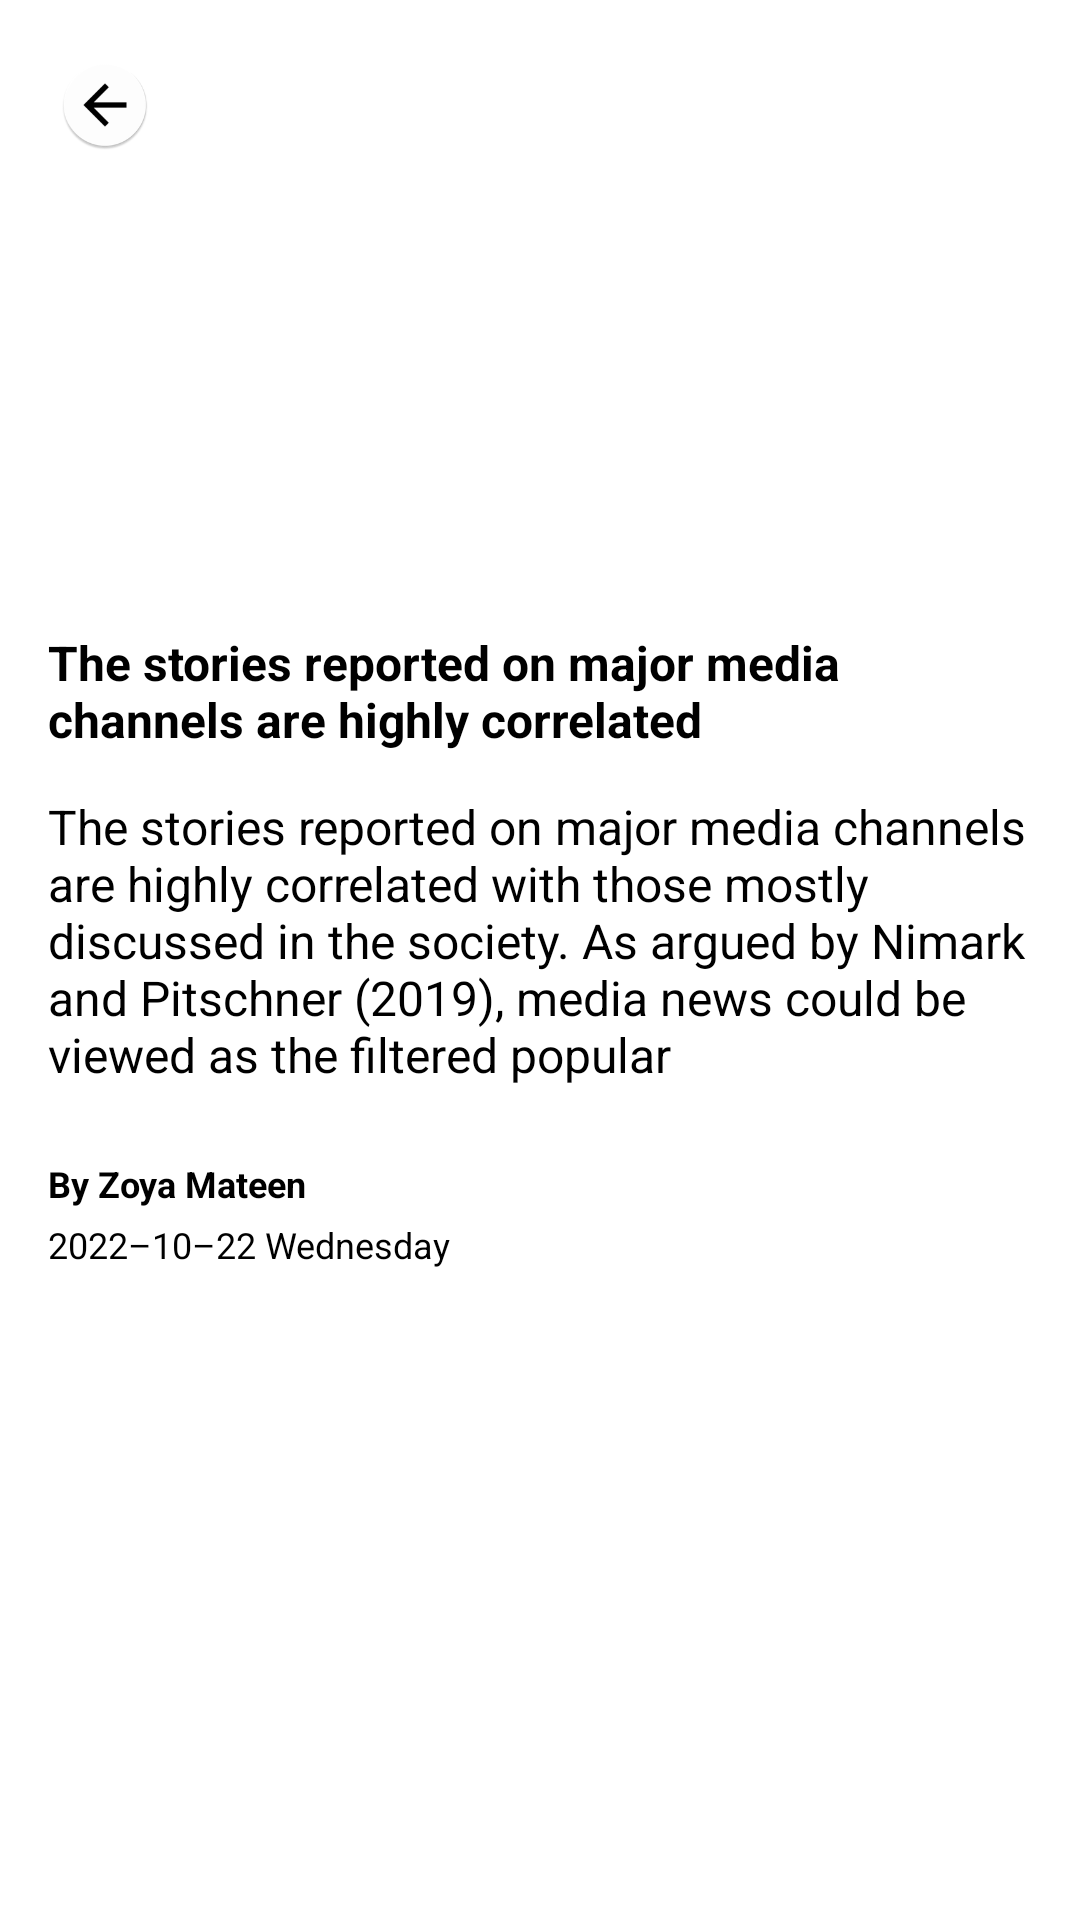

Here is an Android app screen rendered from its layout file. Give the layout XML and the strings, colors and styles it references.
<!-- AndroidManifest.xml: application theme Theme.NewsApp -->
<!-- res/layout/fragment_news_details.xml -->
<?xml version="1.0" encoding="utf-8"?>
<androidx.constraintlayout.widget.ConstraintLayout xmlns:android="http://schemas.android.com/apk/res/android"
    xmlns:tools="http://schemas.android.com/tools"
    android:layout_width="match_parent"
    android:layout_height="match_parent"
    xmlns:app="http://schemas.android.com/apk/res-auto"
    tools:context=".ui.fragments.NewsDetailsFragment">


    <RelativeLayout
        android:id="@+id/rl_news_details_header"
        android:layout_width="match_parent"
        android:layout_height="200dp"
        app:layout_constraintStart_toStartOf="parent"
        app:layout_constraintEnd_toEndOf="parent"
        app:layout_constraintTop_toTopOf="parent">

        <ImageView
            android:id="@+id/img_detail_item"
            android:layout_width="match_parent"
            android:layout_height="match_parent"
            android:src="@drawable/img_header_bg"
            android:scaleType="fitXY"
            />

        <ImageButton
            android:id="@+id/btn_img_nav"
            android:layout_width="30dp"
            android:layout_height="30dp"
            android:background="@mipmap/ic_back_round"
            android:layout_gravity="center"
            android:layout_margin="20dp"
            />

        <TextView
            android:id="@+id/text_item_news_details_time"
            android:layout_width="wrap_content"
            android:layout_height="wrap_content"
            android:text="@string/item_news_time_sample"
            android:textColor="@color/white"
            android:layout_margin="20dp"
            android:layout_alignParentBottom="true"
            />

        <ImageButton
            android:id="@+id/btn_img_share"
            android:layout_width="wrap_content"
            android:layout_height="wrap_content"
            android:background="@drawable/ic_baseline_share_24"
            android:layout_gravity="center"
            android:layout_margin="20dp"
            android:layout_alignParentBottom="true"
            android:layout_alignParentRight="true"
            />


    </RelativeLayout>


    <androidx.core.widget.NestedScrollView
        android:layout_width="0dp"
        android:layout_height="0dp"
        app:layout_constraintStart_toStartOf="parent"
        app:layout_constraintEnd_toEndOf="parent"
        app:layout_constraintBottom_toBottomOf="parent"
        app:layout_constraintTop_toBottomOf="@+id/rl_news_details_header">


        <androidx.constraintlayout.widget.ConstraintLayout
            android:layout_width="match_parent"
            android:layout_height="match_parent"
            >

            <TextView
                android:id="@+id/text_item_news_details_title"
                android:layout_width="0dp"
                android:layout_height="wrap_content"
                app:layout_constraintStart_toStartOf="parent"
                app:layout_constraintEnd_toEndOf="parent"
                app:layout_constraintTop_toTopOf="parent"
                android:text="@string/item_news_details_sample_title"
                style="@style/generalLabelTextMediumBold"
                android:layout_marginTop="10dp"
                />

            <TextView
                android:id="@+id/text_item_news_details_description"
                android:layout_width="0dp"
                android:layout_height="match_parent"
                app:layout_constraintStart_toStartOf="parent"
                app:layout_constraintEnd_toEndOf="parent"
                app:layout_constraintTop_toBottomOf="@+id/text_item_news_details_title"
                app:layout_constraintBottom_toTopOf="@+id/text_item_news_details_author"
                android:text="@string/item_news_details_description_sample"
                style="@style/generalLabelTextMedium"
                android:layout_marginTop="10dp"
                android:textAlignment="viewStart"
                />

            <TextView
                android:id="@+id/text_item_news_details_author"
                android:layout_width="0dp"
                android:layout_height="wrap_content"
                app:layout_constraintStart_toStartOf="parent"
                app:layout_constraintEnd_toEndOf="parent"
                app:layout_constraintBottom_toTopOf="@+id/text_item_news_details_date"
                app:layout_constraintTop_toBottomOf="@+id/text_item_news_details_description"
                android:text="@string/item_news_details_sample_author"
                style="@style/generalLabelTextSmallBold"
                android:layout_marginTop="20dp"
                />

            <TextView
                android:id="@+id/text_item_news_details_date"
                android:layout_width="0dp"
                android:layout_height="wrap_content"
                app:layout_constraintStart_toStartOf="parent"
                app:layout_constraintEnd_toEndOf="parent"
                app:layout_constraintBottom_toBottomOf="parent"
                app:layout_constraintTop_toBottomOf="@+id/text_item_news_details_description"
                android:text="@string/home_nav_title_date_sample"
                style="@style/generalLabelTextSmall"

                />



        </androidx.constraintlayout.widget.ConstraintLayout>



    </androidx.core.widget.NestedScrollView>




</androidx.constraintlayout.widget.ConstraintLayout>
<!-- resources referenced by this layout -->
<resources>
  <color name="white">#FFFFFFFF</color>
  <!-- mipmap ic_back_round: png bitmap (mipmap-hdpi, 3007 bytes) -->
  <string name="home_nav_title_date_sample">2022–10–22 Wednesday</string>
  <string name="item_news_details_description_sample">The stories reported on major media channels are highly correlated with those mostly discussed in the society. As argued by Nimark and Pitschner (2019), media news could be viewed as the filtered popular</string>
  <string name="item_news_details_sample_author">By Zoya Mateen</string>
  <string name="item_news_details_sample_title">The stories reported on major media channels are highly correlated</string>
  <string name="item_news_time_sample">8 hours ago</string>
  <style name="generalLabelTextMedium" parent="@android:style/TextAppearance.Widget.TextView">
  
          <item name="android:textSize">16sp</item>
          <item name="android:paddingBottom">4dp</item>
          <item name="android:paddingLeft">4dp</item>
          <item name="android:layout_marginLeft">12dp</item>
          <item name="android:layout_marginRight">12dp</item>
          <item name="android:gravity">bottom</item>
      </style>
  <style name="generalLabelTextMediumBold" parent="@android:style/TextAppearance.Widget.TextView">
  
          <item name="android:textSize">16sp</item>
          <item name="android:paddingBottom">4dp</item>
          <item name="android:paddingLeft">4dp</item>
          <item name="android:layout_marginLeft">12dp</item>
          <item name="android:layout_marginRight">12dp</item>
          <item name="android:gravity">bottom</item>
          <item name="android:textStyle">bold</item>
          <item name="android:textColor">@color/black</item>
      </style>
  <style name="generalLabelTextSmall" parent="@android:style/TextAppearance.Widget.TextView">
          <item name="android:textSize">12sp</item>
          <item name="android:singleLine">true</item>
          <item name="android:paddingBottom">4dp</item>
          <item name="android:paddingLeft">4dp</item>
          <item name="android:layout_marginLeft">12dp</item>
          <item name="android:layout_marginRight">12dp</item>
          <item name="android:gravity">bottom</item>
      </style>
  <style name="generalLabelTextSmallBold" parent="@android:style/TextAppearance.Widget.TextView">
          <item name="android:textSize">12sp</item>
          <item name="android:paddingBottom">4dp</item>
          <item name="android:paddingLeft">4dp</item>
          <item name="android:layout_marginLeft">12dp</item>
          <item name="android:layout_marginRight">12dp</item>
          <item name="android:gravity">bottom</item>
          <item name="android:textStyle">bold</item>
          <item name="android:textColor">@color/black</item>
      </style>
  <style name="Theme.NewsApp" parent="Theme.MaterialComponents.DayNight.NoActionBar">
          
          <item name="colorPrimary">@color/purple_500</item>
          <item name="colorPrimaryVariant">@color/purple_700</item>
          <item name="colorOnPrimary">@color/white</item>
          
          <item name="colorSecondary">@color/teal_200</item>
          <item name="colorSecondaryVariant">@color/teal_700</item>
          <item name="colorOnSecondary">@color/black</item>
          
          <item name="android:statusBarColor" tools:targetApi="l">?attr/colorOnSecondary</item>
          
      </style>
  <color name="black">#FF000000</color>
  <color name="purple_500">#FF6200EE</color>
  <color name="purple_700">#FF3700B3</color>
  <color name="teal_200">#FF03DAC5</color>
  <color name="teal_700">#FF018786</color>
</resources>
